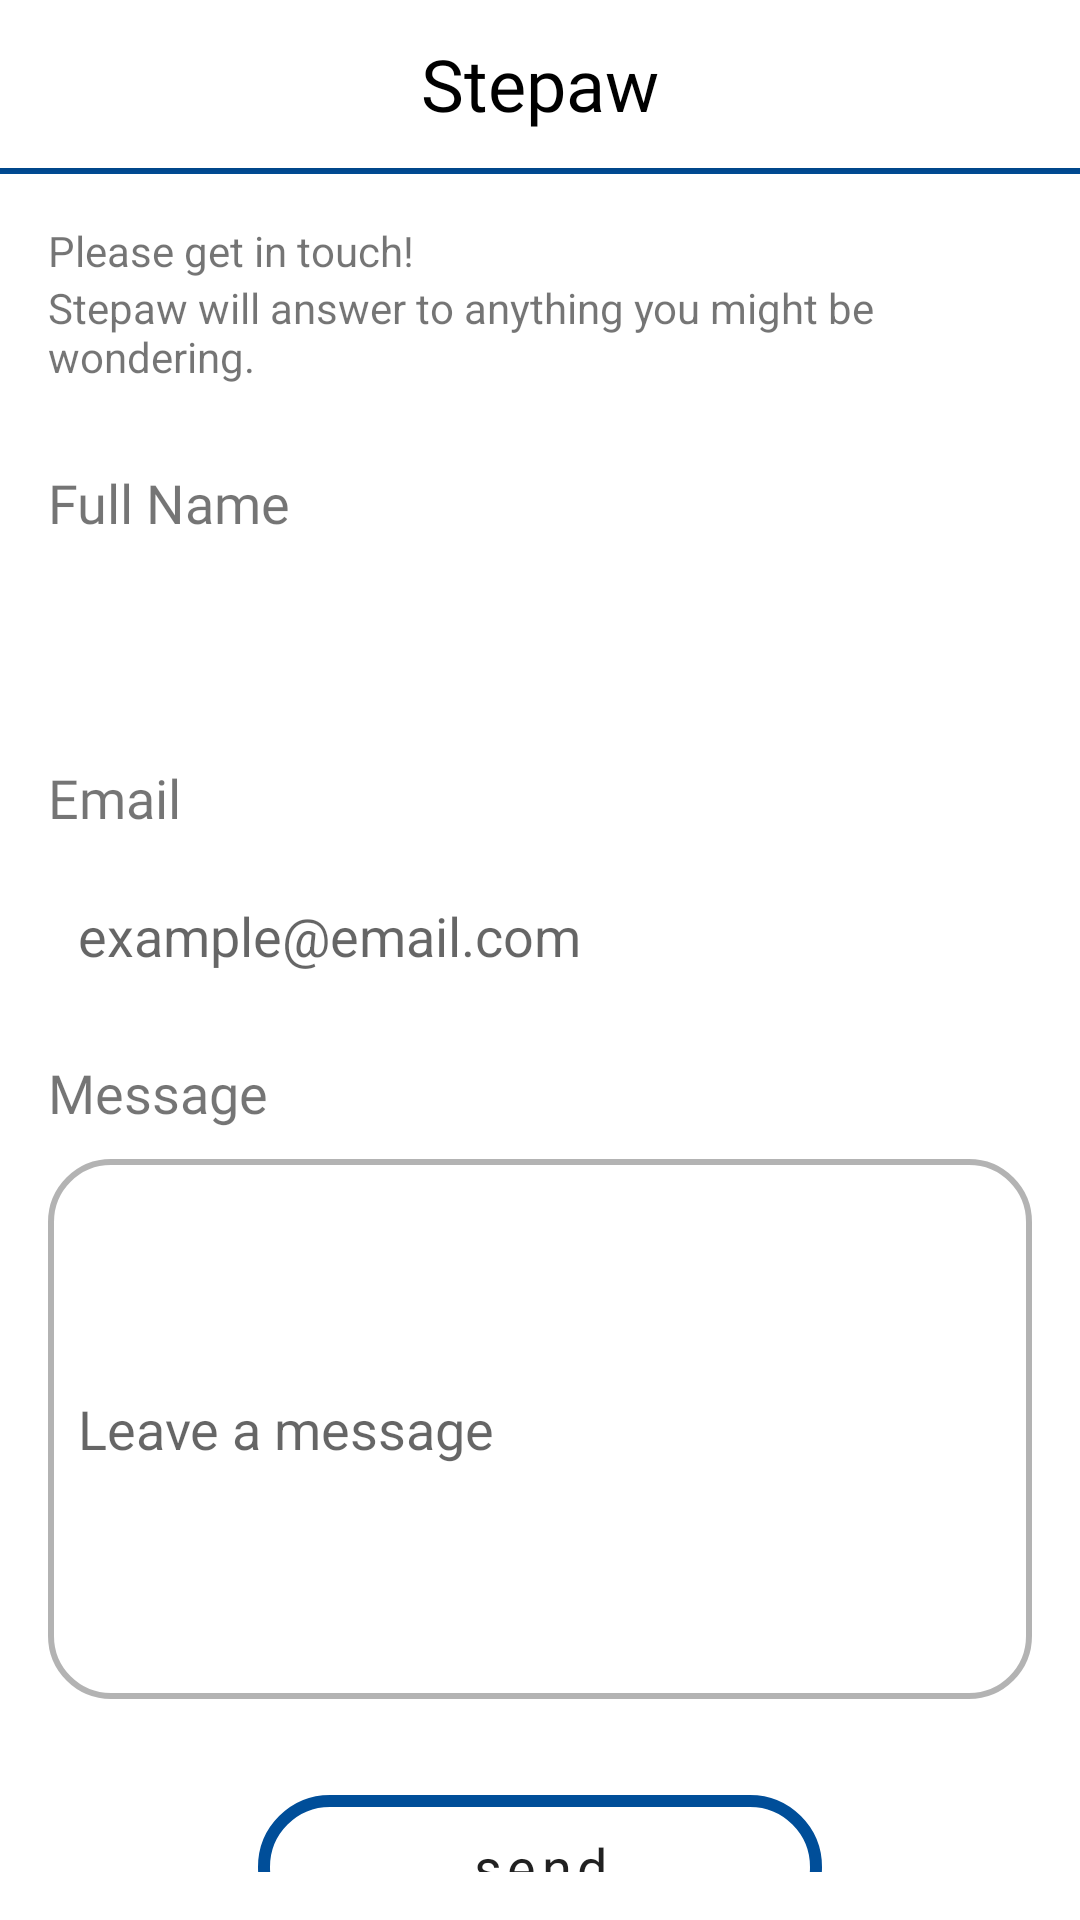

Produce the Android XML layout that renders to this screen, including the resource entries it uses.
<!-- AndroidManifest.xml: application theme Theme.Stepaw -->
<!-- res/layout/activity_contactus.xml -->
<?xml version="1.0" encoding="utf-8"?>
<LinearLayout xmlns:android="http://schemas.android.com/apk/res/android"
    xmlns:tools="http://schemas.android.com/tools"
    android:layout_width="match_parent"
    android:layout_height="match_parent"
    android:orientation="vertical"
    tools:context=".userActions.ContactUsActivity">

    <include layout="@layout/toolbar" />

    <LinearLayout
        android:layout_width="match_parent"
        android:layout_height="0dp"
        android:layout_weight="1"
        android:orientation="vertical"
        android:paddingStart="16dp"
        android:paddingTop="16dp"
        android:paddingEnd="16dp"
        android:paddingBottom="16dp">

        <TextView
            android:id="@+id/contacttext1"
            android:layout_width="match_parent"

            android:layout_height="wrap_content"
            android:text="@string/please_get_in_touch" />

        <TextView
            android:id="@+id/contacttext2"
            android:layout_width="match_parent"
            android:layout_height="wrap_content"
            android:text="@string/contaus_text" />
        <Space
            android:layout_width="match_parent"
            android:layout_height="wrap_content"

            android:layout_weight="1"/>

        <TextView
            android:id="@+id/contactus_heading1"
            android:layout_width="match_parent"
            android:layout_height="wrap_content"
            android:fontFamily="@font/lato_bold"
            android:paddingTop="27dp"
            android:paddingBottom="10dp"
            android:text="@string/full_name_heading"
            android:textSize="18sp" />

        <EditText
            android:id="@+id/contact_name"
            style="@style/CustomEditText"
            android:layout_width="match_parent"
            android:layout_height="wrap_content"
            android:layout_marginBottom="16dp"
            android:minHeight="48dp" />
        <Space
            android:layout_width="match_parent"
            android:layout_height="wrap_content"

            android:layout_weight="1"/>

        <TextView
            android:id="@+id/contactus_heading2"
            android:layout_width="match_parent"
            android:layout_height="wrap_content"
            android:fontFamily="@font/lato_bold"
            android:hint="@string/please_enter_your_name"
            android:paddingBottom="10dp"
            android:text="@string/email_heading"
            android:textSize="18sp" />

        <EditText
            android:id="@+id/contact_email"
            style="@style/CustomEditText"
            android:layout_width="match_parent"
            android:layout_height="wrap_content"
            android:layout_marginBottom="16dp"
            android:hint="@string/example_email_com"
            android:minHeight="48dp" />
        <Space
            android:layout_width="match_parent"
            android:layout_height="wrap_content"

            android:layout_weight="1"/>

        <TextView
            android:id="@+id/contactus_heading3"
            android:layout_width="match_parent"
            android:layout_height="wrap_content"
            android:fontFamily="@font/lato_bold"
            android:paddingBottom="10dp"
            android:text="@string/message_heading"
            android:textSize="18sp" />

        <EditText
            android:id="@+id/contact_body"
       android:padding="10dp"
            android:background="@drawable/semi_rounded_edittext_states"
            android:layout_width="match_parent"
            android:layout_height="180dp"
            android:layout_marginBottom="16dp"
            android:hint="@string/leave_a_message"
            android:minHeight="48dp" />
        <Space
            android:layout_width="match_parent"
            android:layout_height="wrap_content"

            android:layout_weight="1"/>

        <Button
            android:id="@+id/sendMail"
            style="@style/RoundedButton"
            android:layout_width="wrap_content"
            android:layout_height="wrap_content"
            android:layout_gravity="center_horizontal"
            android:layout_weight="0"
            android:background="@drawable/rounded_button"
            android:text="@string/send" />
    </LinearLayout>
</LinearLayout>
<!-- res/layout/toolbar.xml (included above) -->
<?xml version="1.0" encoding="utf-8"?>
<LinearLayout android:layout_width="match_parent"
    android:layout_height="wrap_content"
    xmlns:android="http://schemas.android.com/apk/res/android"
    xmlns:app="http://schemas.android.com/apk/res-auto"
    android:orientation="vertical"
    >
    <androidx.appcompat.widget.Toolbar
        android:id="@+id/my_toolbar"
        android:layout_width="match_parent"
        android:layout_height="?attr/actionBarSize"
        android:background="@color/white"
        android:elevation="4dp"
        android:theme="@style/ThemeOverlay.AppCompat.ActionBar"
        app:popupTheme="@style/ThemeOverlay.AppCompat.Light"
        app:theme="@style/ToolbarTheme"
        app:titleTextColor="@color/black">

        <TextView
            android:layout_width="wrap_content"
            android:layout_height="wrap_content"
            android:text="@string/app_name"
            android:textColor="@color/black"
            android:fontFamily="@font/dosis_semi_bold"
            android:textSize="24sp"
            android:layout_gravity="center"
            android:id="@+id/toolbar_title" />

    </androidx.appcompat.widget.Toolbar>

    <View
        android:layout_width="match_parent"
        android:layout_height="2dp"
        android:background="@color/color_primary"
        />
</LinearLayout>
<!-- resources referenced by this layout -->
<resources>
  <color name="black">#FF000000</color>
  <color name="color_primary">#004e99</color>
  <color name="white">#FFFFFFFF</color>
  <!-- drawable rounded_button (drawable) -->
  <?xml version="1.0" encoding="utf-8"?>
  <ripple xmlns:android="http://schemas.android.com/apk/res/android" android:color="@color/color_primary_variant_1">
  <item>
      <shape xmlns:android="http://schemas.android.com/apk/res/android" android:shape="rectangle">
      <stroke
          android:color="@color/color_primary"
          android:width="4dp" />
      <corners android:radius="50dp"/>
  
  
  </shape>
  </item>
      </ripple>
  <!-- drawable semi_rounded_edittext_states (drawable) -->
  <?xml version="1.0" encoding="utf-8"?>
  <selector xmlns:android="http://schemas.android.com/apk/res/android">
      <item
          android:state_active="true"
          android:drawable="@drawable/semi_rounded_edittext"
          />
      <item android:state_focused="true"
          android:drawable="@drawable/semi_rounded_edittext"/>
      <item
          android:drawable="@drawable/semi_rounded_edittext"
          />
  </selector>
  <string name="app_name">Stepaw</string>
  <string name="contaus_text">Stepaw will answer to anything you might be wondering.</string>
  <string name="email_heading">Email</string>
  <string name="example_email_com">example@email.com</string>
  <string name="full_name_heading">Full Name</string>
  <string name="leave_a_message">Leave a message</string>
  <string name="message_heading">Message</string>
  <string name="please_enter_your_name">Please enter your name</string>
  <string name="please_get_in_touch">Please get in touch!</string>
  <string name="send">send</string>
  <style name="CustomEditText" parent="@style/Widget.AppCompat.EditText">
          <item name="android:padding">10dp</item>
          <item name="android:background">@drawable/edittext_states</item>
      </style>
  <style name="RoundedButton" parent="@style/Widget.AppCompat.Button">
          <item name="android:background">@drawable/rounded_button</item>
          <item name="android:width">188dp</item>
          <item name="fontFamily">@font/dosis_semi_bold</item>
          <item name="textAllCaps">false</item>
          <item name="android:letterSpacing">0.1</item>
          <item name="android:textSize">18sp</item>
          <item name="android:layout_marginTop">16dp</item>
          <item name="android:layout_marginBottom">16dp</item>
      </style>
  <style name="ToolbarTheme" parent="@style/ThemeOverlay.AppCompat.ActionBar">
          
          <item name="colorControlNormal">@color/white</item>
      </style>
  <color name="color_primary_variant_1">#ecf1f8</color>
  <!-- drawable semi_rounded_edittext (drawable) -->
  <?xml version="1.0" encoding="utf-8"?>
  <shape xmlns:android="http://schemas.android.com/apk/res/android" android:shape="rectangle">
      <stroke
          android:color="@color/color_gray"
          android:width="2dp" />
      <corners android:radius="20dp"/>
  </shape>
  <!-- drawable edittext_states (drawable) -->
  <?xml version="1.0" encoding="utf-8"?>
  <selector xmlns:android="http://schemas.android.com/apk/res/android">
  <item
      android:state_active="true"
      android:drawable="@drawable/rounded_edittext_active"
      />
      <item android:state_focused="true"
          android:drawable="@drawable/rounded_edittext_active"/>
      <item
          android:drawable="@drawable/rounded_edittext_normal"
          />
  </selector>
  <color name="color_secondary">#ffdb1b</color>
  <color name="color_gray">#4c000000</color>
  <!-- drawable rounded_edittext_normal (drawable) -->
  <?xml version="1.0" encoding="utf-8"?>
  <shape xmlns:android="http://schemas.android.com/apk/res/android" android:shape="rectangle">
      <stroke
          android:color="@color/color_gray"
          android:width="2dp" />
      <corners android:radius="50dp"/>
  </shape>
</resources>
